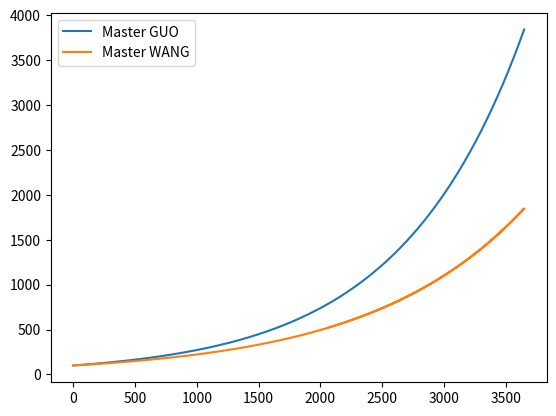

Here is the Python script that generated this plot:
guoPowers = []    #天天练的郭大侠
wangPowers = []   #三天打渔、两天晒网的王大侠

guoPower,wangPower = 100,100
for x in range(365*10):
    guoPower *= 1.001
    if x % 5 in [0,1,2]:
        wangPower *= 1.002
    else:
        wangPower *= 0.999
    guoPowers.append(guoPower)
    wangPowers.append(wangPower)

print(guoPower,wangPower)

from matplotlib import pyplot as plt
plt.plot(list(range(365*10)),guoPowers,label="Master GUO")
plt.plot(list(range(365*10)),wangPowers,label="Master WANG")
plt.legend()
plt.show()
